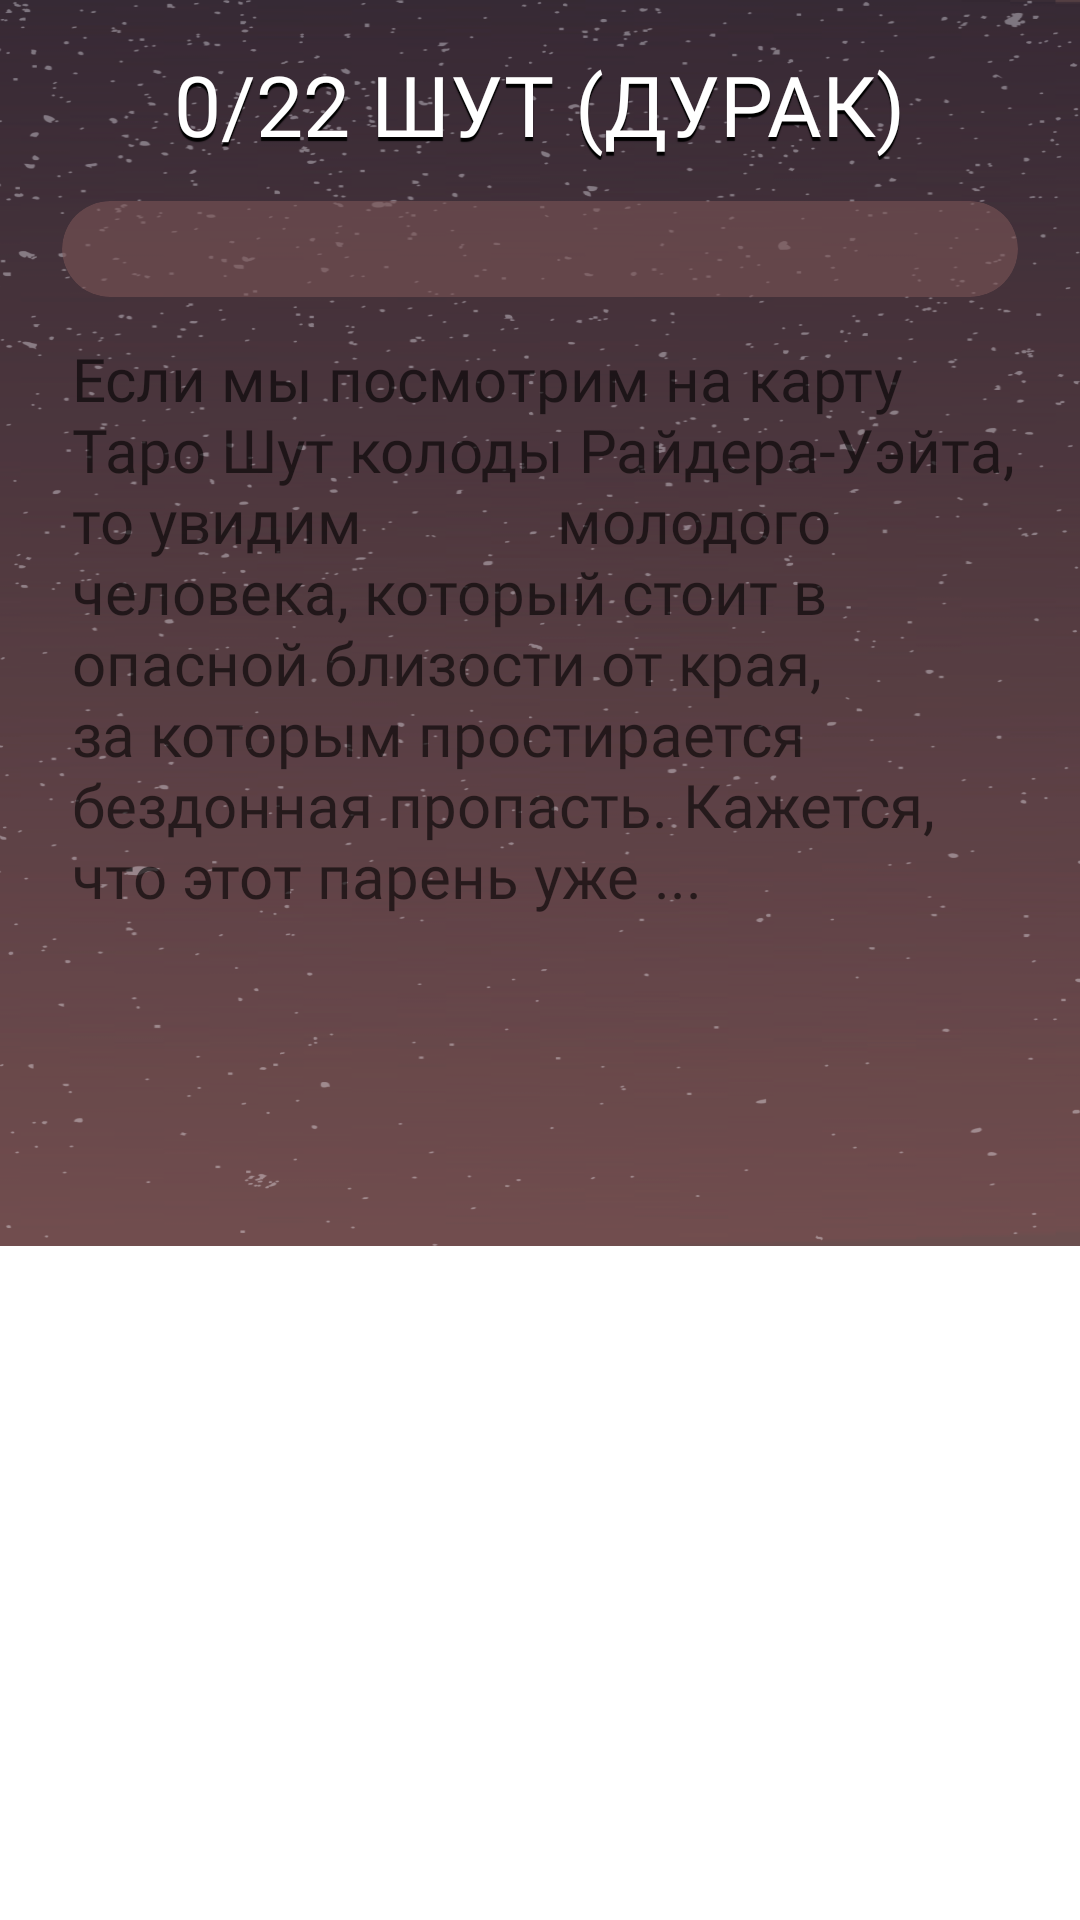

The Android layout XML behind this screen, and the referenced resources:
<!-- AndroidManifest.xml: application theme Theme.MyTarot -->
<!-- res/layout/fragment_deal_item.xml -->
<?xml version="1.0" encoding="utf-8"?>
<androidx.core.widget.NestedScrollView xmlns:android="http://schemas.android.com/apk/res/android"
    xmlns:app="http://schemas.android.com/apk/res-auto"
    xmlns:tools="http://schemas.android.com/tools"
    android:layout_width="match_parent"
    android:layout_height="wrap_content"
    >


    <androidx.constraintlayout.widget.ConstraintLayout
        android:layout_width="match_parent"
        android:layout_height="wrap_content"
        android:background="@drawable/background"
        android:paddingTop="16dp"
        tools:context=".presentation.fragments.DealItemFragment">

        <TextView
            android:id="@+id/tv_deal_item_name"
            android:layout_width="wrap_content"
            android:layout_height="wrap_content"
            android:fontFamily="@font/roboto_thin"
            android:shadowColor="@color/black"
            android:shadowDy="4"
            android:shadowRadius="0.2"
            android:text="0/22 Шут (Дурак)"
            android:textAllCaps="true"
            android:textColor="@color/white"
            android:textSize="28sp"
            app:layout_constraintBottom_toTopOf="@id/cv_deal_item"
            app:layout_constraintEnd_toEndOf="parent"
            app:layout_constraintStart_toStartOf="parent"
            app:layout_constraintTop_toTopOf="parent" />

        <androidx.cardview.widget.CardView
            android:id="@+id/cv_deal_item"
            android:layout_width="match_parent"
            android:layout_height="wrap_content"
            android:layout_marginStart="8dp"
            android:layout_marginEnd="8dp"
            android:orientation="vertical"
            app:cardBackgroundColor="#997B5456"
            app:cardCornerRadius="36dp"
            app:cardElevation="0dp"
            android:outlineAmbientShadowColor="@color/black"
            app:cardUseCompatPadding="true"
            app:layout_constraintEnd_toEndOf="parent"
            app:layout_constraintStart_toStartOf="parent"
            app:layout_constraintTop_toBottomOf="@id/tv_deal_item_name">

            <ImageView
                android:id="@+id/iv_deal_card_ig"
                android:layout_width="wrap_content"
                android:layout_height="wrap_content"
                android:maxWidth="218dp"
                android:maxHeight="345dp"
                android:layout_gravity="center"
                android:layout_margin="16dp"
                android:adjustViewBounds="true"
                android:contentDescription="@string/deal_img"

                app:layout_constraintBottom_toBottomOf="parent"
                app:layout_constraintEnd_toEndOf="parent"
                app:layout_constraintStart_toStartOf="parent"
                app:layout_constraintTop_toTopOf="parent" />
        </androidx.cardview.widget.CardView>

        <TextView
            android:id="@+id/tv_deal_item_desc"
            android:layout_width="0dp"
            android:layout_height="wrap_content"
            android:layout_marginStart="8dp"
            android:ellipsize="end"
            android:fontFamily="@font/roboto_thin"
            android:hint="Если мы посмотрим на карту Таро Шут колоды Райдера-Уэйта, то увидим
            молодого человека, который стоит в опасной близости от края, за которым простирается
            бездонная пропасть. Кажется, что этот парень уже ..."
            android:paddingHorizontal="16dp"
            android:textColor="#D3C9CC"
            android:textSize="20sp"
            app:layout_constraintBottom_toTopOf="@id/rv_deal_pos_list"
            app:layout_constraintEnd_toEndOf="parent"
            app:layout_constraintStart_toStartOf="parent"
            app:layout_constraintTop_toBottomOf="@id/cv_deal_item" />


        <androidx.recyclerview.widget.RecyclerView
            android:id="@+id/rv_deal_pos_list"
            android:layout_width="0dp"
            android:layout_height="wrap_content"
            android:background="@android:color/transparent"
            android:clipToPadding="false"
            android:layout_marginBottom="110dp"
            android:nestedScrollingEnabled="false"
            app:layoutManager="androidx.recyclerview.widget.LinearLayoutManager"
            app:layout_constraintBottom_toBottomOf="parent"
            app:layout_constraintEnd_toEndOf="parent"
            app:layout_constraintStart_toStartOf="parent"
            app:layout_constraintTop_toBottomOf="@id/tv_deal_item_desc"
            tools:listitem="@layout/item_deal_pos" />

    </androidx.constraintlayout.widget.ConstraintLayout>
</androidx.core.widget.NestedScrollView>
<!-- res/layout/item_deal_pos.xml (included above) -->
<?xml version="1.0" encoding="utf-8"?>
    <androidx.cardview.widget.CardView
        xmlns:android="http://schemas.android.com/apk/res/android"
        xmlns:app="http://schemas.android.com/apk/res-auto"
        android:layout_width="match_parent"
        android:layout_height="wrap_content"
        android:layout_marginStart="8dp"
        android:layout_marginEnd="8dp"
        app:cardCornerRadius="36dp"
        app:cardElevation="0dp"
        app:cardUseCompatPadding="true"
        app:cardBackgroundColor="@android:color/transparent"
        >
        <androidx.constraintlayout.widget.ConstraintLayout
            android:id="@+id/layout"
            android:layout_width="match_parent"
            android:layout_height="wrap_content"
            android:background="#664952"
            android:alpha="0.9"
            android:padding="12dp"
            android:animateLayoutChanges="true">

            <TextView
                android:id="@+id/tv_deal_pos_name"
                android:layout_width="wrap_content"
                android:layout_height="wrap_content"
                android:fontFamily="@font/roboto_bold"
                android:text="1 карта"
                android:textAlignment="center"
                android:textColor="#BB8093"
                android:textSize="20sp"
                app:layout_constraintBottom_toTopOf="@id/tv_deal_pos_desc"
                app:layout_constraintStart_toStartOf="parent"
                app:layout_constraintEnd_toEndOf="parent"
                app:layout_constraintTop_toTopOf="parent" />

            <ImageView
                android:id="@+id/arrow_expand_left"
                android:layout_width="16dp"
                android:layout_height="16dp"
                android:contentDescription="@string/arrow_expand"
                android:background="@drawable/arrow_expand"
                app:layout_constraintStart_toStartOf="parent"
                app:layout_constraintBottom_toBottomOf="@id/tv_deal_pos_name"
                app:layout_constraintTop_toTopOf="parent"/>

            <ImageView
                android:id="@+id/arrow_expand_right"
                android:layout_width="16dp"
                android:layout_height="16dp"
                android:background="@drawable/arrow_expand"
                android:contentDescription="@string/arrow_expand"
                app:layout_constraintEnd_toEndOf="parent"
                app:layout_constraintBottom_toBottomOf="@id/tv_deal_pos_name"
                app:layout_constraintTop_toTopOf="parent"/>

            <TextView
                android:id="@+id/tv_deal_pos_desc"
                android:layout_width="0dp"
                android:layout_height="wrap_content"
                android:layout_marginStart="8dp"
                android:ellipsize="end"
                android:fontFamily="@font/roboto_regular"
                android:visibility="gone"
                android:text="Почему этот вопрос возник, какова ситуация на текущий момент.
                Он обычно показывает подоплеку заданного вопроса, проблемы, или отношение
                вопрошающего к предстоящему решению."
                android:padding="4dp"

                android:shadowRadius="0.1"
                android:textColor="#D3C9CC"
                android:textSize="16sp"
                app:layout_constraintBottom_toTopOf="parent"
                app:layout_constraintEnd_toEndOf="parent"
                app:layout_constraintStart_toStartOf="parent"
                app:layout_constraintTop_toBottomOf="@id/tv_deal_pos_name" />

        </androidx.constraintlayout.widget.ConstraintLayout>

    </androidx.cardview.widget.CardView>
<!-- resources referenced by this layout -->
<resources>
  <!-- drawable arrow_expand: png bitmap (drawable-v24, 247 bytes) -->
  <!-- drawable background: png bitmap (drawable-v24, 215407 bytes) -->
  <string name="arrow_expand">стрелка</string>
  <string name="deal_img">Изображение расклада</string>
  <style name="Theme.MyTarot" parent="Theme.MaterialComponents.DayNight.NoActionBar">
          
          <item name="colorPrimary">@android:color/transparent</item>
          <item name="colorPrimaryVariant">@android:color/transparent</item>
          <item name="colorOnPrimary">@color/black</item>
          
  
          <item name="colorSecondary">@color/teal_200</item>
          <item name="colorSecondaryVariant">@color/teal_700</item>
          <item name="colorOnSecondary">@color/black</item>
          
          <item name="android:statusBarColor">@android:color/transparent</item>
          
      </style>
  <!-- not gathered from this repository: default colours our renderer supplied (Android Studio template values) -->
  <color name="teal_200">#FF03DAC5</color>
  <color name="teal_700">#FF018786</color>
  <color name="black">#FF000000</color>
  <color name="white">#FFFFFFFF</color>
</resources>
